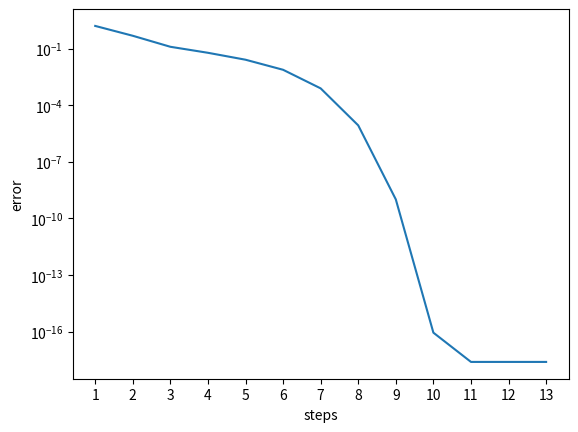

Here is the Python script that generated this plot:
import numpy as np
import matplotlib.pyplot as plt

def f(x):
    return np.array([3*x[0]-np.cos(x[1]*x[2])-3/2,
                     4*x[0]**2-625*x[1]**2+2*x[2]-1,
                     20*x[2]+np.exp(-x[0]*x[1])+9])


def df(x):
    return np.array([[3, x[2]*np.sin(x[1]*x[2]), x[1]*np.sin(x[1]*x[2])],
                     [8*x[0], -1250*x[1], 2],
                     [-x[1]*np.exp(-x[0]*x[1]),-x[0]*np.exp(-x[0]*x[1]), 20]])


# def newton(x, f, df):
#     return x - np.linalg.inv(df(x))@f(x)


def newton(x, f, df):
    d = np.linalg.solve(df(x),f(x))
    return x - d, np.linalg.norm(d)

x0 = np.array([1,1,1])
steps = [i for i in range(13)]
errors = []
for i in steps:
    x0, error = newton(x0,f,df)
    errors.append(error)

plt.semilogy(np.array(steps)+1, errors)
plt.xticks(np.array(steps)+1)
plt.xlabel("steps")
plt.ylabel("error")
plt.show()